4-way image classification set "Coffee-Leaf-Disease-Detection-Using-CNN" from GitHub (YenRylin/Coffee-Leaf-Disease-Detection-Using-CNN); label vocabulary: bercak daun, hawar daun, karat daun, pengorok daun.

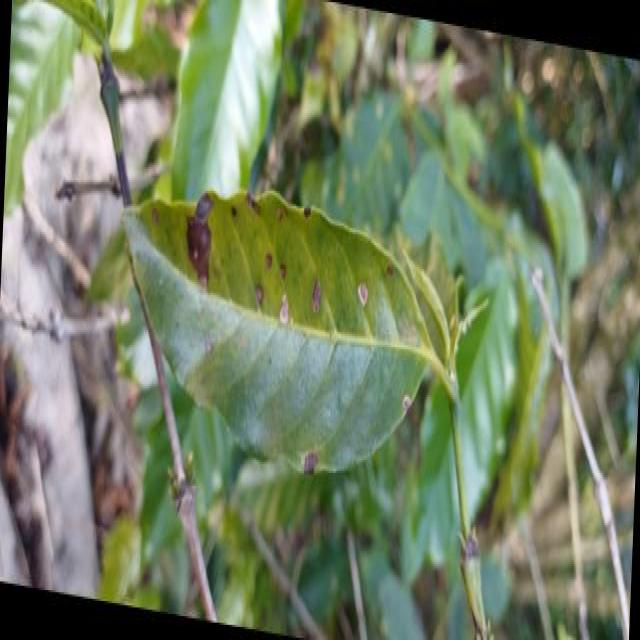
Label: bercak daun

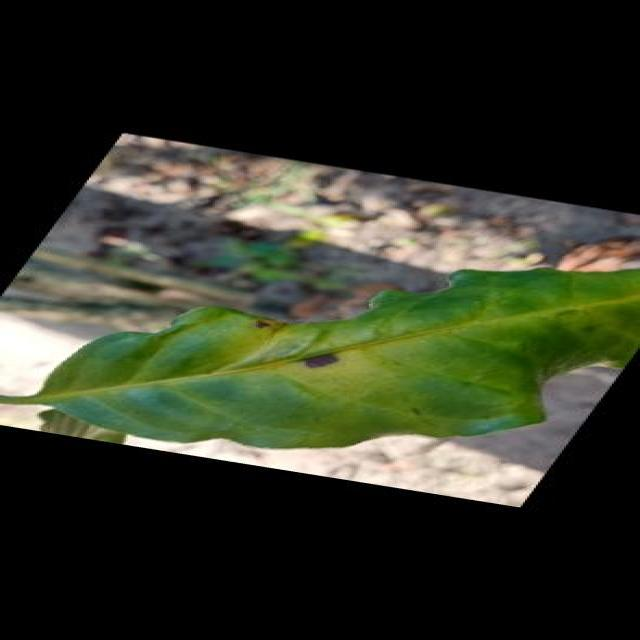
Label: bercak daun

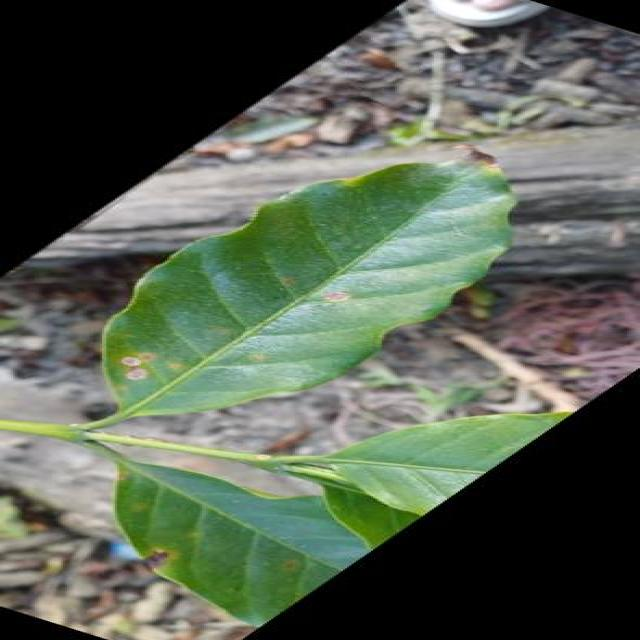
Label: bercak daun

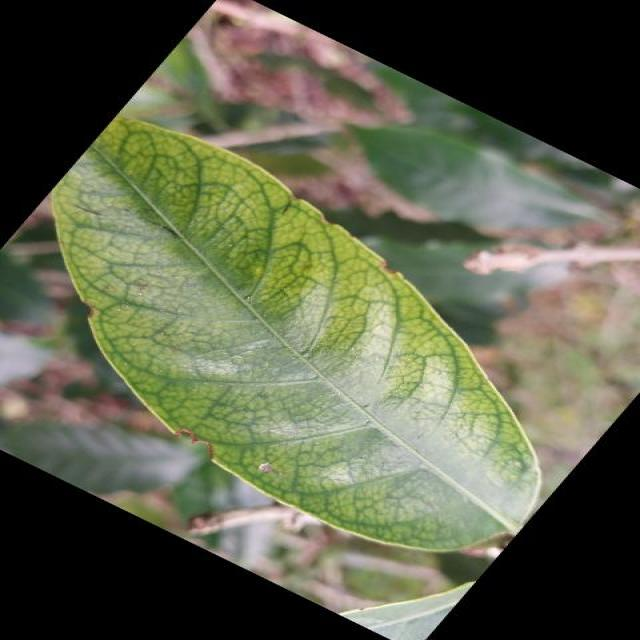
Label: hawar daun

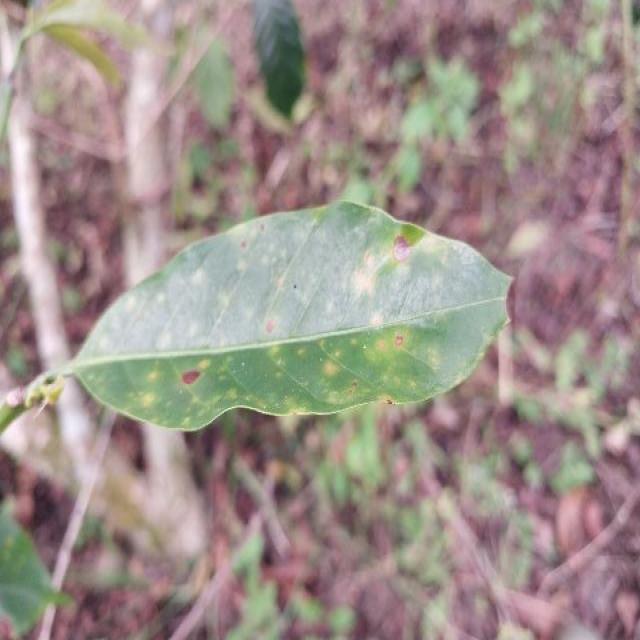
Label: karat daun

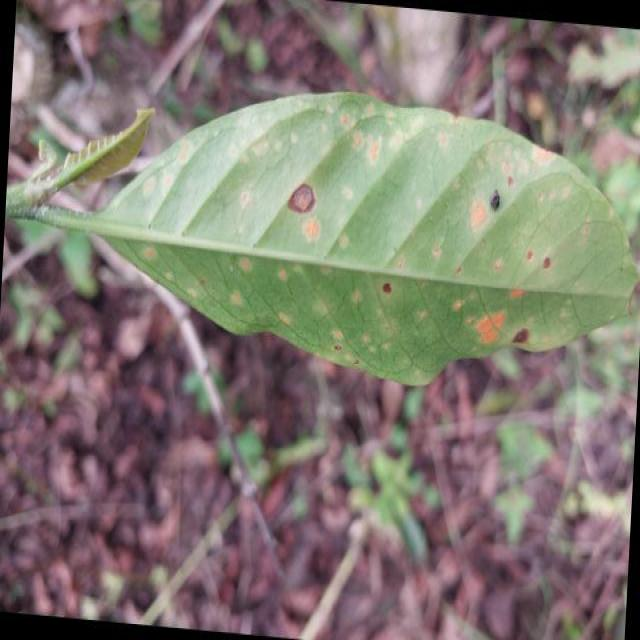
Label: karat daun
